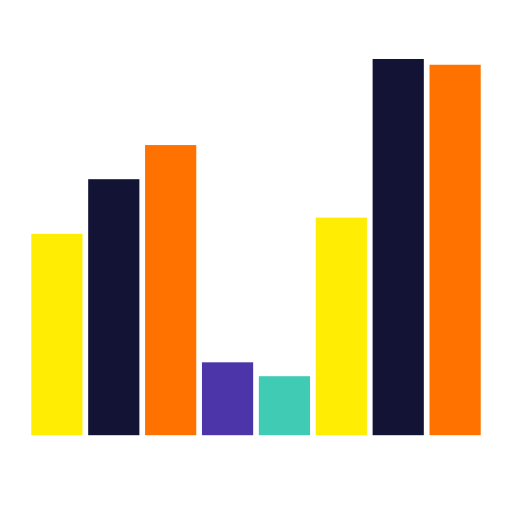
t = 0.00 s
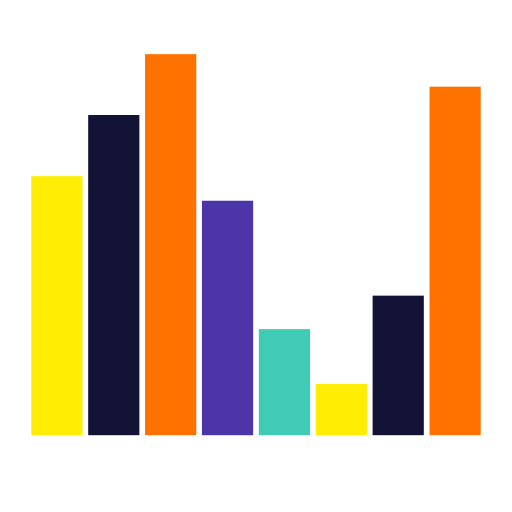
t = 0.22 s
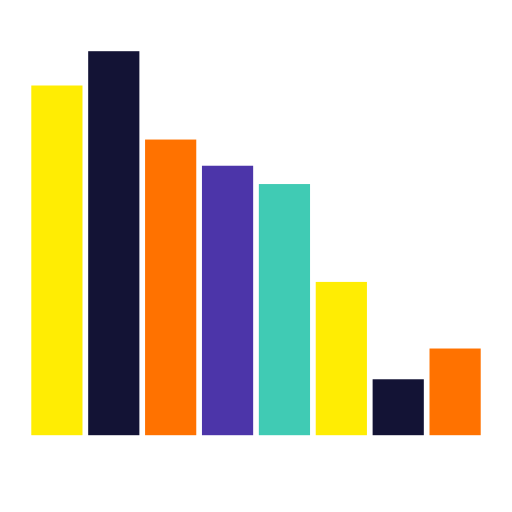
t = 0.43 s
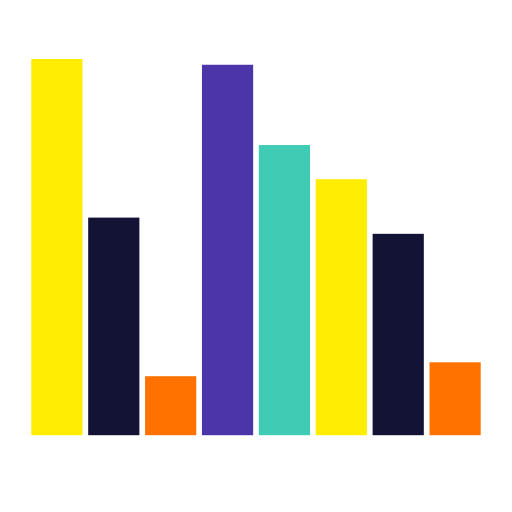
t = 0.65 s
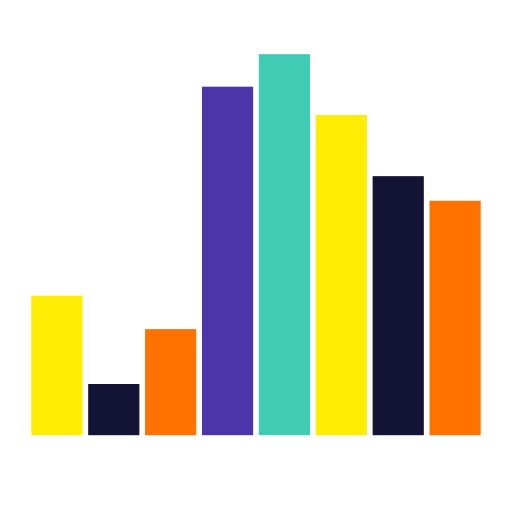
t = 0.87 s
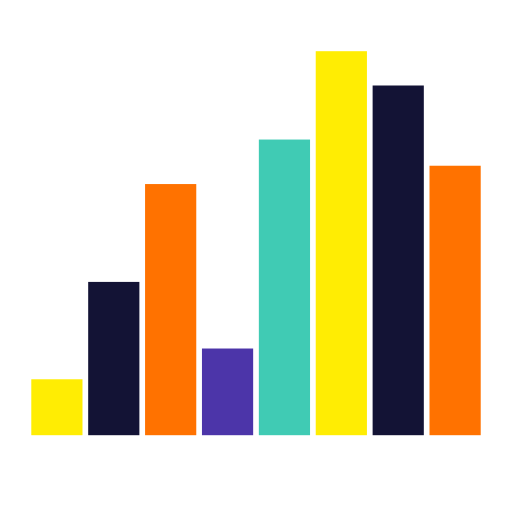
t = 1.08 s

The animated SVG that drew these frames (rendered in a browser with its animation timeline set to each time). Animation: 8 SMIL elements (animate=8); one cycle of 1.30 s, repeats indefinitely.

<svg class="lds-equalizer" width="93px"  height="93px"  xmlns="http://www.w3.org/2000/svg" xmlns:xlink="http://www.w3.org/1999/xlink" viewBox="0 0 100 100" preserveAspectRatio="xMidYMid" style="background: none;"><g transform="rotate(180 50 50)"><rect ng-attr-x="{{11.11111111111111 - config.width/2}}" y="15" ng-attr-width="{{config.width}}" height="45.7913" fill="#ff7200" x="6.111111111111111" width="10">
  <animate attributeName="height" calcMode="spline" values="50;75;10;50" times="0;0.33;0.66;1" ng-attr-dur="{{config.speed}}" keySplines="0.5 0 0.5 1;0.5 0 0.5 1;0.5 0 0.5 1" repeatCount="indefinite" begin="-0.325s" dur="1.3">
</animate></rect><rect ng-attr-x="{{22.22222222222222 - config.width/2}}" y="15" ng-attr-width="{{config.width}}" height="50.5588" fill="#131335" x="17.22222222222222" width="10">
  <animate attributeName="height" calcMode="spline" values="50;75;10;50" times="0;0.33;0.66;1" ng-attr-dur="{{config.speed}}" keySplines="0.5 0 0.5 1;0.5 0 0.5 1;0.5 0 0.5 1" repeatCount="indefinite" begin="-0.48750000000000004s" dur="1.3">
</animate></rect><rect ng-attr-x="{{33.333333333333336 - config.width/2}}" y="15" ng-attr-width="{{config.width}}" height="62.452" fill="#ffed03" x="28.333333333333336" width="10">
  <animate attributeName="height" calcMode="spline" values="50;75;10;50" times="0;0.33;0.66;1" ng-attr-dur="{{config.speed}}" keySplines="0.5 0 0.5 1;0.5 0 0.5 1;0.5 0 0.5 1" repeatCount="indefinite" begin="-0.65s" dur="1.3">
</animate></rect><rect ng-attr-x="{{44.44444444444444 - config.width/2}}" y="15" ng-attr-width="{{config.width}}" height="74.4165" fill="#40cbb4" x="39.44444444444444" width="10">
  <animate attributeName="height" calcMode="spline" values="50;75;10;50" times="0;0.33;0.66;1" ng-attr-dur="{{config.speed}}" keySplines="0.5 0 0.5 1;0.5 0 0.5 1;0.5 0 0.5 1" repeatCount="indefinite" begin="-0.8125s" dur="1.3">
</animate></rect><rect ng-attr-x="{{55.55555555555556 - config.width/2}}" y="15" ng-attr-width="{{config.width}}" height="68.3185" fill="#4c35a9" x="50.55555555555556" width="10">
  <animate attributeName="height" calcMode="spline" values="50;75;10;50" times="0;0.33;0.66;1" ng-attr-dur="{{config.speed}}" keySplines="0.5 0 0.5 1;0.5 0 0.5 1;0.5 0 0.5 1" repeatCount="indefinite" begin="-0.9750000000000001s" dur="1.3">
</animate></rect><rect ng-attr-x="{{66.66666666666667 - config.width/2}}" y="15" ng-attr-width="{{config.width}}" height="20.549" fill="#ff7200" x="61.66666666666667" width="10">
  <animate attributeName="height" calcMode="spline" values="50;75;10;50" times="0;0.33;0.66;1" ng-attr-dur="{{config.speed}}" keySplines="0.5 0 0.5 1;0.5 0 0.5 1;0.5 0 0.5 1" repeatCount="indefinite" begin="-0.1625s" dur="1.3">
</animate></rect><rect ng-attr-x="{{77.77777777777777 - config.width/2}}" y="15" ng-attr-width="{{config.width}}" height="10.0003" fill="#131335" x="72.77777777777777" width="10">
  <animate attributeName="height" calcMode="spline" values="50;75;10;50" times="0;0.33;0.66;1" ng-attr-dur="{{config.speed}}" keySplines="0.5 0 0.5 1;0.5 0 0.5 1;0.5 0 0.5 1" repeatCount="indefinite" begin="0s" dur="1.3">
</animate></rect><rect ng-attr-x="{{88.88888888888889 - config.width/2}}" y="15" ng-attr-width="{{config.width}}" height="27.4149" fill="#ffed03" x="83.88888888888889" width="10">
  <animate attributeName="height" calcMode="spline" values="50;75;10;50" times="0;0.33;0.66;1" ng-attr-dur="{{config.speed}}" keySplines="0.5 0 0.5 1;0.5 0 0.5 1;0.5 0 0.5 1" repeatCount="indefinite" begin="-1.1375s" dur="1.3">
</animate></rect></g></svg>
